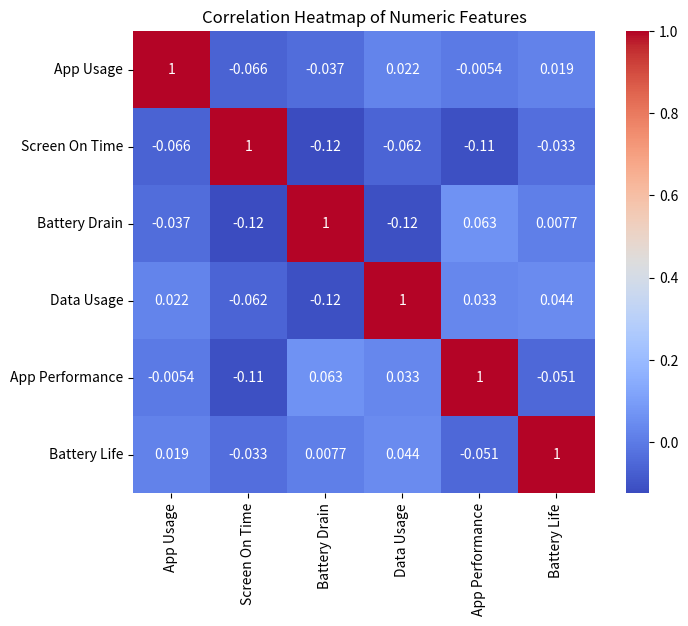

This figure's Python source: (Note: this script raises an exception after producing the figure.)
# Import necessary libraries
import pandas as pd
import numpy as np
import matplotlib.pyplot as plt
import seaborn as sns

# Create a sample dataset
np.random.seed(0)
data = {
    'App Usage': np.random.uniform(0, 1, 100),
    'Screen On Time': np.random.uniform(0, 1, 100),
    'Battery Drain': np.random.uniform(0, 1, 100),
    'Data Usage': np.random.uniform(0, 1, 100),
    'App Performance': np.random.uniform(0, 1, 100),
    'Battery Life': np.random.uniform(0, 1, 100)
}

df = pd.DataFrame(data)

# Calculate correlation matrix
corr_matrix = df.corr()

# Create a heatmap
plt.figure(figsize=(8, 6))
sns.heatmap(corr_matrix, annot=True, cmap='coolwarm', square=True)
plt.title('Correlation Heatmap of Numeric Features')
plt.show()
plt.savefig('png_files/plot_c584193a.png')